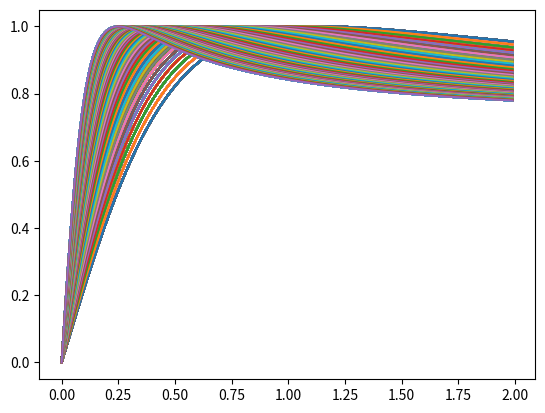

Python code for this plot:
import matplotlib.pyplot as plt
import numpy as np

D = np.arange(0.5, 1.6, 0.1)
C = np.arange(1.0, 1.6, 0.1)
B = np.arange(1.5, 7.0, 0.1)

s = np.arange(0,2,0.01)

for i in range(len(D)):
    for j in range(len(C)):
        for k in range(len(B)):
            F = D[5] * np.sin( C[5] * np.arctan( B[k] * s))
            plt.plot(s, F, label="D= {}".format(D[i]))
# plt.legend()
plt.show()